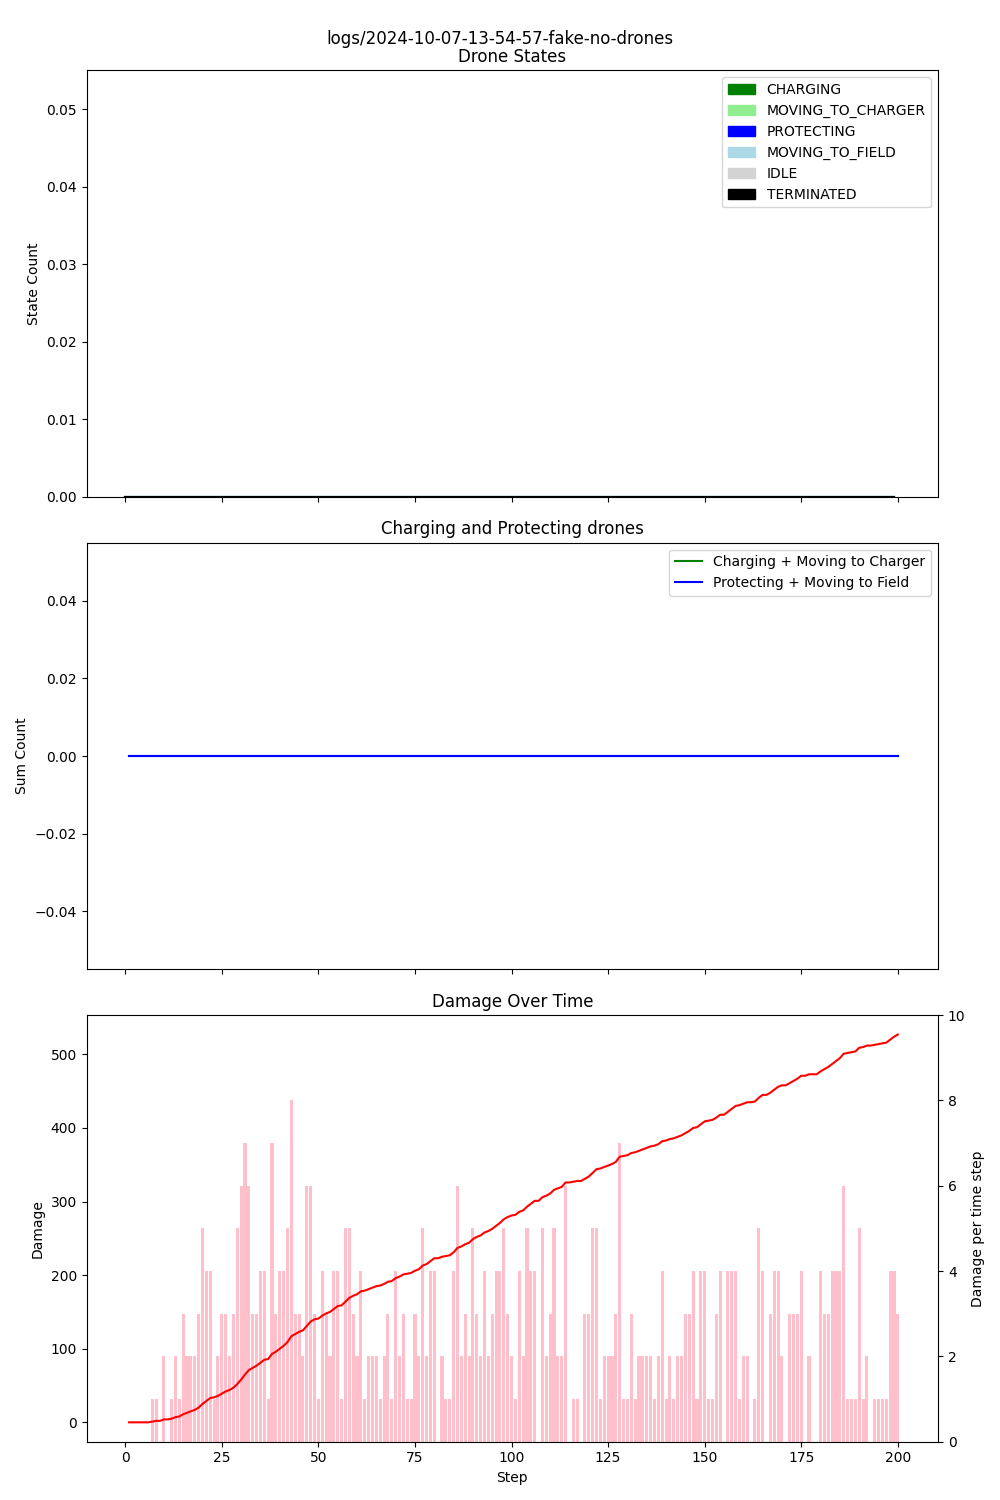

The data file committed next to this chart (first rows):
step, damage, IDLE, CHARGING, PROTECTING, MOVING_TO_CHARGER, MOVING_TO_FIELD, TERMINATED, Field_1_damage, Field_1_threat_level, Field_1_protecting_drones, Field_2_damage, Field_2_threat_level, Field_2_protecting_drones, Field_3_damage, Field_3_threat_level, Field_3_protecting_drones
1, 0, 0, 0, 0, 0, 0, 0, 0, 0.10, 0, 0, 0.15, 0, 0, 0.17, 0
2, 0, 0, 0, 0, 0, 0, 0, 0, 0.10, 0, 0, 0.15, 0, 0, 0.15, 0
3, 0, 0, 0, 0, 0, 0, 0, 0, 0.10, 0, 0, 0.15, 0, 0, 0.15, 0
4, 0, 0, 0, 0, 0, 0, 0, 0, 0.10, 0, 0, 0.17, 0, 0, 0.15, 0
5, 0, 0, 0, 0, 0, 0, 0, 0, 0.10, 0, 0, 0.16, 0, 0, 0.16, 0
6, 0, 0, 0, 0, 0, 0, 0, 0, 0.10, 0, 0, 0.17, 0, 0, 0.16, 0
7, 1, 0, 0, 0, 0, 0, 0, 0, 0.11, 0, 0, 0.15, 0, 1, 0.18, 0
8, 2, 0, 0, 0, 0, 0, 0, 0, 0.10, 0, 0, 0.16, 0, 2, 0.18, 0
9, 2, 0, 0, 0, 0, 0, 0, 0, 0.11, 0, 0, 0.17, 0, 2, 0.18, 0
10, 4, 0, 0, 0, 0, 0, 0, 0, 0.12, 0, 0, 0.19, 0, 4, 0.18, 0
11, 4, 0, 0, 0, 0, 0, 0, 0, 0.12, 0, 0, 0.17, 0, 4, 0.19, 0
12, 5, 0, 0, 0, 0, 0, 0, 0, 0.11, 0, 1, 0.16, 0, 4, 0.19, 0
13, 7, 0, 0, 0, 0, 0, 0, 1, 0.12, 0, 1, 0.16, 0, 5, 0.19, 0
14, 8, 0, 0, 0, 0, 0, 0, 1, 0.12, 0, 1, 0.16, 0, 6, 0.21, 0
15, 11, 0, 0, 0, 0, 0, 0, 2, 0.12, 0, 3, 0.15, 0, 6, 0.21, 0
16, 13, 0, 0, 0, 0, 0, 0, 4, 0.12, 0, 3, 0.14, 0, 6, 0.21, 0
17, 15, 0, 0, 0, 0, 0, 0, 5, 0.11, 0, 4, 0.15, 0, 6, 0.22, 0
18, 17, 0, 0, 0, 0, 0, 0, 5, 0.11, 0, 5, 0.15, 0, 7, 0.22, 0
19, 20, 0, 0, 0, 0, 0, 0, 5, 0.11, 0, 6, 0.16, 0, 9, 0.22, 0
20, 25, 0, 0, 0, 0, 0, 0, 6, 0.12, 0, 7, 0.15, 0, 12, 0.22, 0
21, 29, 0, 0, 0, 0, 0, 0, 7, 0.13, 0, 8, 0.14, 0, 14, 0.22, 0
22, 33, 0, 0, 0, 0, 0, 0, 9, 0.11, 0, 8, 0.15, 0, 16, 0.22, 0
23, 34, 0, 0, 0, 0, 0, 0, 10, 0.14, 0, 8, 0.16, 0, 16, 0.24, 0
24, 36, 0, 0, 0, 0, 0, 0, 12, 0.16, 0, 8, 0.16, 0, 16, 0.25, 0
25, 39, 0, 0, 0, 0, 0, 0, 12, 0.16, 0, 9, 0.16, 0, 18, 0.26, 0
26, 42, 0, 0, 0, 0, 0, 0, 13, 0.17, 0, 10, 0.18, 0, 19, 0.26, 0
27, 44, 0, 0, 0, 0, 0, 0, 13, 0.17, 0, 11, 0.20, 0, 20, 0.27, 0
28, 47, 0, 0, 0, 0, 0, 0, 14, 0.18, 0, 11, 0.20, 0, 22, 0.27, 0
29, 52, 0, 0, 0, 0, 0, 0, 15, 0.22, 0, 13, 0.20, 0, 24, 0.27, 0
30, 58, 0, 0, 0, 0, 0, 0, 16, 0.22, 0, 13, 0.19, 0, 29, 0.28, 0
31, 65, 0, 0, 0, 0, 0, 0, 20, 0.21, 0, 14, 0.18, 0, 31, 0.29, 0
32, 71, 0, 0, 0, 0, 0, 0, 22, 0.21, 0, 16, 0.18, 0, 33, 0.31, 0
33, 74, 0, 0, 0, 0, 0, 0, 22, 0.20, 0, 17, 0.16, 0, 35, 0.32, 0
34, 77, 0, 0, 0, 0, 0, 0, 24, 0.22, 0, 17, 0.15, 0, 36, 0.34, 0
35, 81, 0, 0, 0, 0, 0, 0, 26, 0.21, 0, 17, 0.15, 0, 38, 0.35, 0
36, 85, 0, 0, 0, 0, 0, 0, 27, 0.21, 0, 18, 0.15, 0, 40, 0.35, 0
37, 86, 0, 0, 0, 0, 0, 0, 28, 0.20, 0, 18, 0.14, 0, 40, 0.35, 0
38, 93, 0, 0, 0, 0, 0, 0, 29, 0.20, 0, 19, 0.14, 0, 45, 0.36, 0
39, 96, 0, 0, 0, 0, 0, 0, 30, 0.19, 0, 20, 0.14, 0, 46, 0.35, 0
40, 100, 0, 0, 0, 0, 0, 0, 31, 0.19, 0, 21, 0.14, 0, 48, 0.35, 0
41, 104, 0, 0, 0, 0, 0, 0, 32, 0.20, 0, 22, 0.15, 0, 50, 0.34, 0
42, 109, 0, 0, 0, 0, 0, 0, 35, 0.20, 0, 23, 0.15, 0, 51, 0.34, 0
43, 117, 0, 0, 0, 0, 0, 0, 37, 0.20, 0, 25, 0.14, 0, 55, 0.34, 0
44, 120, 0, 0, 0, 0, 0, 0, 37, 0.20, 0, 25, 0.14, 0, 58, 0.35, 0
45, 123, 0, 0, 0, 0, 0, 0, 39, 0.20, 0, 25, 0.13, 0, 59, 0.34, 0
46, 125, 0, 0, 0, 0, 0, 0, 39, 0.18, 0, 27, 0.13, 0, 59, 0.33, 0
47, 131, 0, 0, 0, 0, 0, 0, 42, 0.19, 0, 27, 0.14, 0, 62, 0.33, 0
48, 137, 0, 0, 0, 0, 0, 0, 44, 0.20, 0, 28, 0.14, 0, 65, 0.32, 0
49, 140, 0, 0, 0, 0, 0, 0, 46, 0.19, 0, 28, 0.15, 0, 66, 0.30, 0
50, 141, 0, 0, 0, 0, 0, 0, 47, 0.19, 0, 28, 0.15, 0, 66, 0.28, 0
51, 145, 0, 0, 0, 0, 0, 0, 50, 0.19, 0, 29, 0.14, 0, 66, 0.28, 0
52, 148, 0, 0, 0, 0, 0, 0, 50, 0.20, 0, 30, 0.14, 0, 68, 0.28, 0
53, 150, 0, 0, 0, 0, 0, 0, 50, 0.19, 0, 32, 0.14, 0, 68, 0.27, 0
54, 154, 0, 0, 0, 0, 0, 0, 51, 0.18, 0, 32, 0.15, 0, 71, 0.27, 0
55, 158, 0, 0, 0, 0, 0, 0, 52, 0.17, 0, 34, 0.15, 0, 72, 0.28, 0
56, 159, 0, 0, 0, 0, 0, 0, 52, 0.18, 0, 34, 0.15, 0, 73, 0.27, 0
57, 164, 0, 0, 0, 0, 0, 0, 52, 0.17, 0, 36, 0.15, 0, 76, 0.26, 0
58, 169, 0, 0, 0, 0, 0, 0, 56, 0.15, 0, 36, 0.14, 0, 77, 0.26, 0
59, 172, 0, 0, 0, 0, 0, 0, 57, 0.16, 0, 37, 0.14, 0, 78, 0.27, 0
60, 174, 0, 0, 0, 0, 0, 0, 57, 0.16, 0, 38, 0.15, 0, 79, 0.24, 0
... 140 more rows
